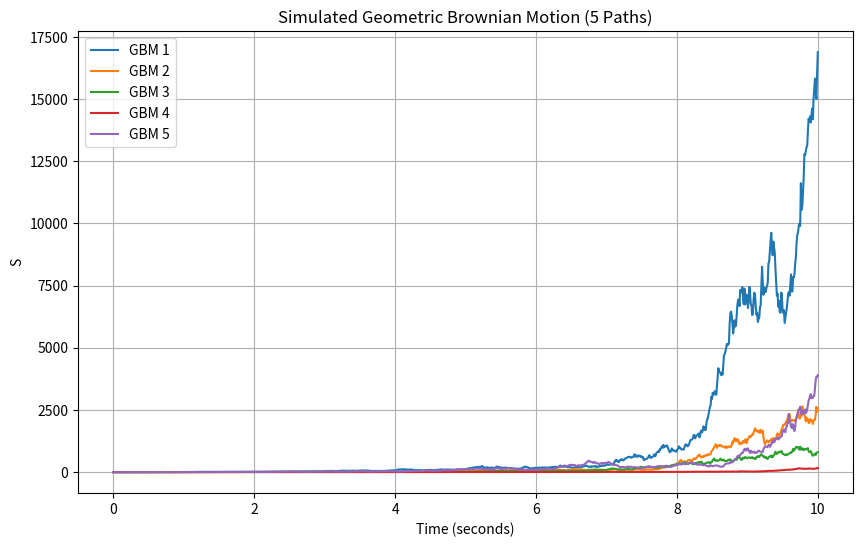

Recreate this plot in Python.
import numpy as np
import matplotlib.pyplot as plt

# Parameters
num_points = 1000
num_graphs = 5  
deltaT = 0.01
sigma = 0.6
mu=1
S0 = 1  # Initial value of S

# Time steps
time_steps = np.linspace(0, num_points * deltaT, num_points)

def simulate_brownian_motion():
    """
    Simulates a single path of Brownian motion.
    """
    S_values = [S0]  # Start at initial value S0
    deltaZ = np.random.normal(0, np.sqrt(deltaT), num_points)  # Random increments

    # Loop through time steps
    for i in range(num_points):
        deltaS = mu*deltaT*S_values[-1] + sigma*deltaZ[i]*S_values[-1]  # Change in stock price (deltaS)
        S_next = S_values[-1] + deltaS  # Update stock price
        S_values.append(S_next)
        
    return S_values
  
# Generate and plot multiple Brownian motion paths
plt.figure(figsize=(10, 6))  # Adjust figure size for better visualization
for i in range(num_graphs):
    S_values = simulate_brownian_motion()  # Simulate a path
    plt.plot(time_steps, S_values[:-1], label=f"GBM {i+1}")

# Plot formatting
plt.xlabel("Time (seconds)")
plt.ylabel("S")
plt.title(f"Simulated Geometric Brownian Motion ({num_graphs} Paths)")
plt.grid(True)
plt.legend()
plt.show()

